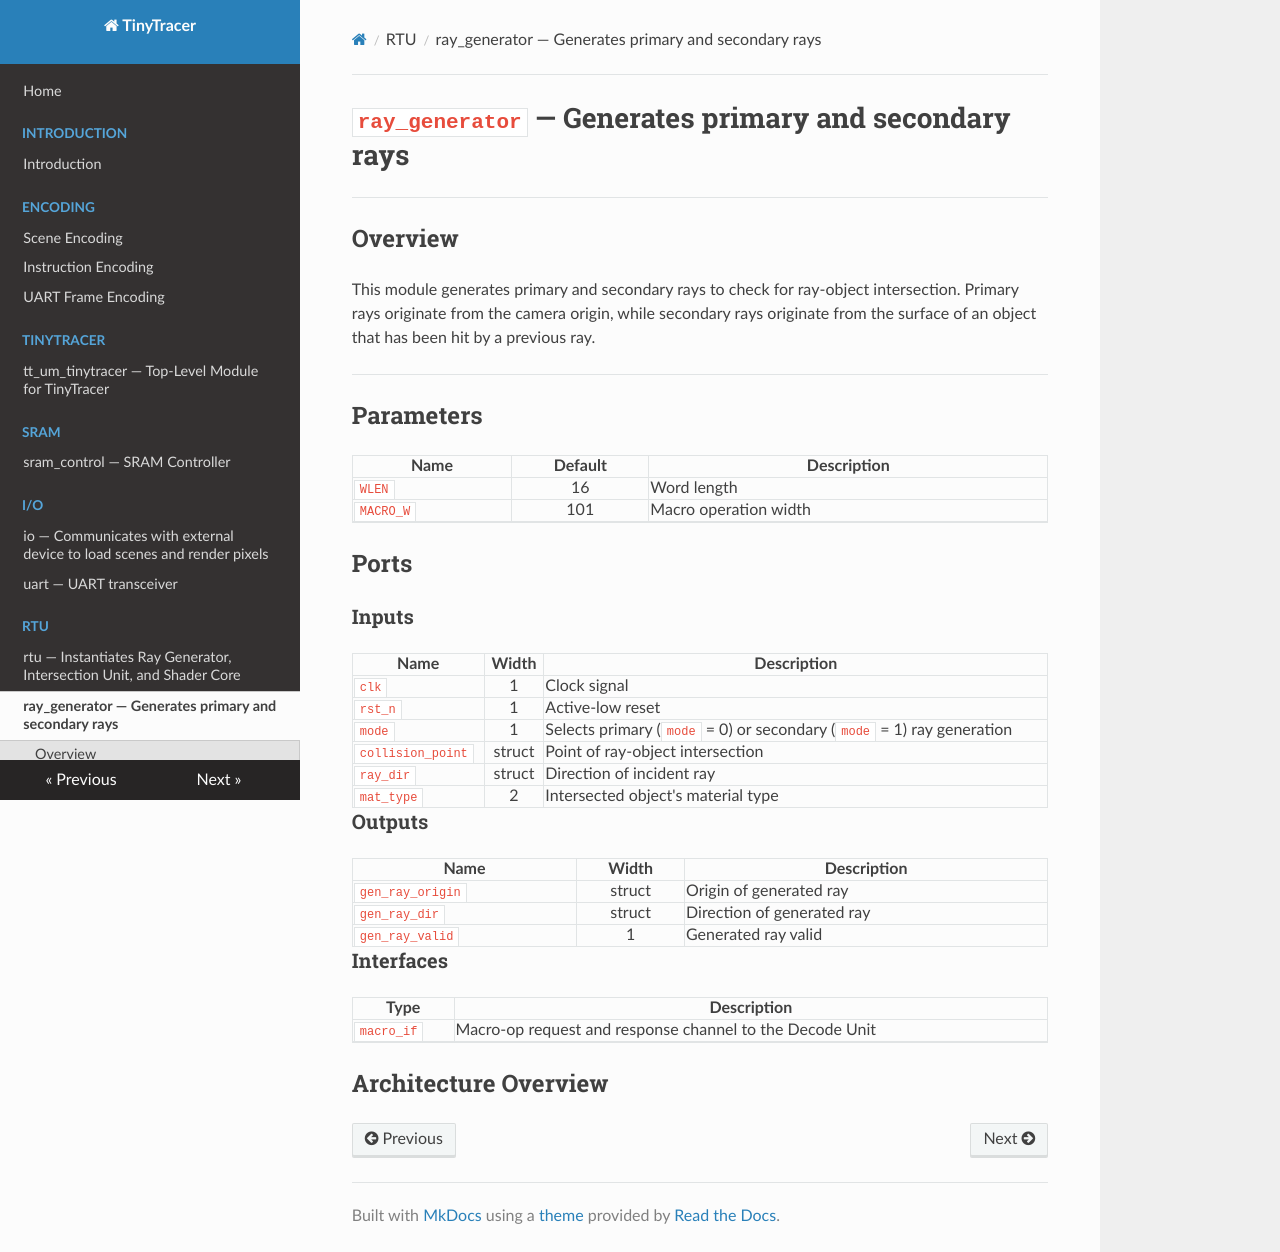

repository: Andrew-Zhu1160/TTracer-Intersection_Unit · page: modules/rtu/ray_generator/index.html · generator: mkdocs

# `ray_generator` — Generates primary and secondary rays

## Overview

This module generates primary and secondary rays to check for ray-object intersection. Primary rays originate from the camera origin, while secondary rays originate from the surface of an object that has been hit by a previous ray.

## Parameters

| Name          |   Default    | Description                           |
|---------------|:------------:|---------------------------------------|
| `WLEN`  |     16      | Word length              |
| `MACRO_W`  |     101     | Macro operation width             |

## Ports

### Inputs

| Name          |   Width    | Description                           |
|---------------|:------------:|---------------------------------------|
| `clk`  |     1      | Clock signal |
| `rst_n`  |     1      | Active-low reset |
| `mode`  |     1      | Selects primary (`mode` = 0) or secondary (`mode` = 1) ray generation |
| `collision_point`  |     struct      | Point of ray-object intersection |
| `ray_dir`  |     struct      | Direction of incident ray |
| `mat_type`  |     2      | Intersected object's material type |

### Outputs

| Name          |   Width    | Description                           |
|---------------|:------------:|---------------------------------------|
| `gen_ray_origin`  |     struct      | Origin of generated ray |
| `gen_ray_dir`  |     struct      | Direction of generated ray |
| `gen_ray_valid`  |     1      | Generated ray valid |

### Interfaces

| Type          | Description                           |
|---------------|---------------------------------------|
| `macro_if`  | Macro-op request and response channel to the Decode Unit |

## Architecture Overview
